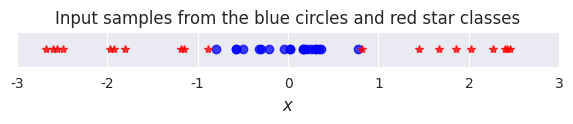
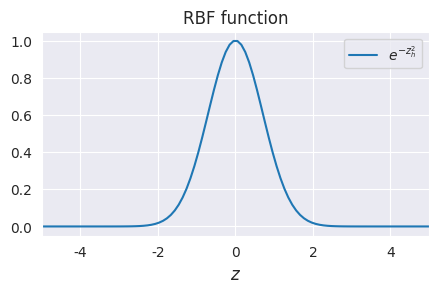

The matplotlib source for these figures, in order: (Note: this script raises an exception after producing the figures.)
# Imports
#%matplotlib notebook

import sys
import numpy as np  # Matrix and vector computation package
import matplotlib
import matplotlib.pyplot as plt  # Plotting library
from matplotlib import cm # Colormaps
from matplotlib.colors import colorConverter, ListedColormap
import matplotlib.gridspec as gridspec
from mpl_toolkits.mplot3d import Axes3D  # 3D plots
import seaborn as sns  # Fancier plots

# Set seaborn plotting style
sns.set_style('darkgrid')
# Set the seed for reproducability
np.random.seed(seed=4)
#

nb_of_samples_per_class = 20
blue_mean = 0
red_left_mean = -2
red_right_mean = 2

std_dev = 0.5

xs_blue = np.random.randn(nb_of_samples_per_class, 1) * std_dev + blue_mean

xs_red = np.vstack((np.random.randn(nb_of_samples_per_class//2, 1) * std_dev + red_left_mean, np.random.randn(nb_of_samples_per_class//2, 1) * std_dev + red_right_mean))

x = np.vstack((xs_blue, xs_red))
t = np.vstack((np.ones((xs_blue.shape[0],1)),
                np.zeros((xs_red.shape[0], 1))))

fig = plt.figure(figsize = (7,1))
plt.xlim(-3,3)
plt.ylim(-1,1)

plt.plot(xs_blue, np.zeros_like(xs_blue), 'bo', alpha = 0.75)

plt.plot(xs_red, np.zeros_like(xs_red), 'r*', alpha = 0.75)

plt.gca().axes.get_yaxis().set_visible(False)
plt.title('Input samples from the blue circles and red star classes')
plt.xlabel('$x$', fontsize=12)
plt.ylabel('$y$', fontsize=12)
fig.subplots_adjust(bottom=0.4, top=0.75)
plt.show()


def rbf(zh):
    return np.exp(-zh**2)

zhs = np.linspace(-5,5,100)
fig = plt.figure(figsize=(5,3))
plt.plot(zhs, rbf(zhs), label = '$e^{-z_h^2}$')
plt.xlabel('$z$', fontsize=12)
plt.title('RBF function')
plt.legend()
plt.xlim(-5, 5)
fig.subplots_adjust(bottom=0.2)
plt.show()

def logistic(zo):
    return 1. /(1. + np.exp(-zo))

def hidden_activation(x, wh):
    return rbf(x * wh)

def output_activation(h, bo):
    return logistic(h + bo)

def nn(x, wh, bo):
    return output_activation(hidden_activation(x, wh), bo)

def nn_predict(w, wh, bo):
    return np.around(nn(w, wh, bo))


def loss(y, t):
    return -np.mean(t * np.log(y) + ((1-t) * np.log(1-y)))

def loss_for_param(x, wh, bo, t):
    return loss(nn(x, wh, bo), t)


grid_size = 200
wsh = np.linspace(-3,3, num = grid_size)
bso = np.linspace(-2.5, 1.5, num = grid_size)
params_x, params_y = np.meshgrid(wsh, bso)

loss_grid = np.zeros((grid_size, grid_size))
print(loss_grid)
for i in range(grid_size):
    for j in range(grid_size):
        loss_grid[i,j] = loss()
